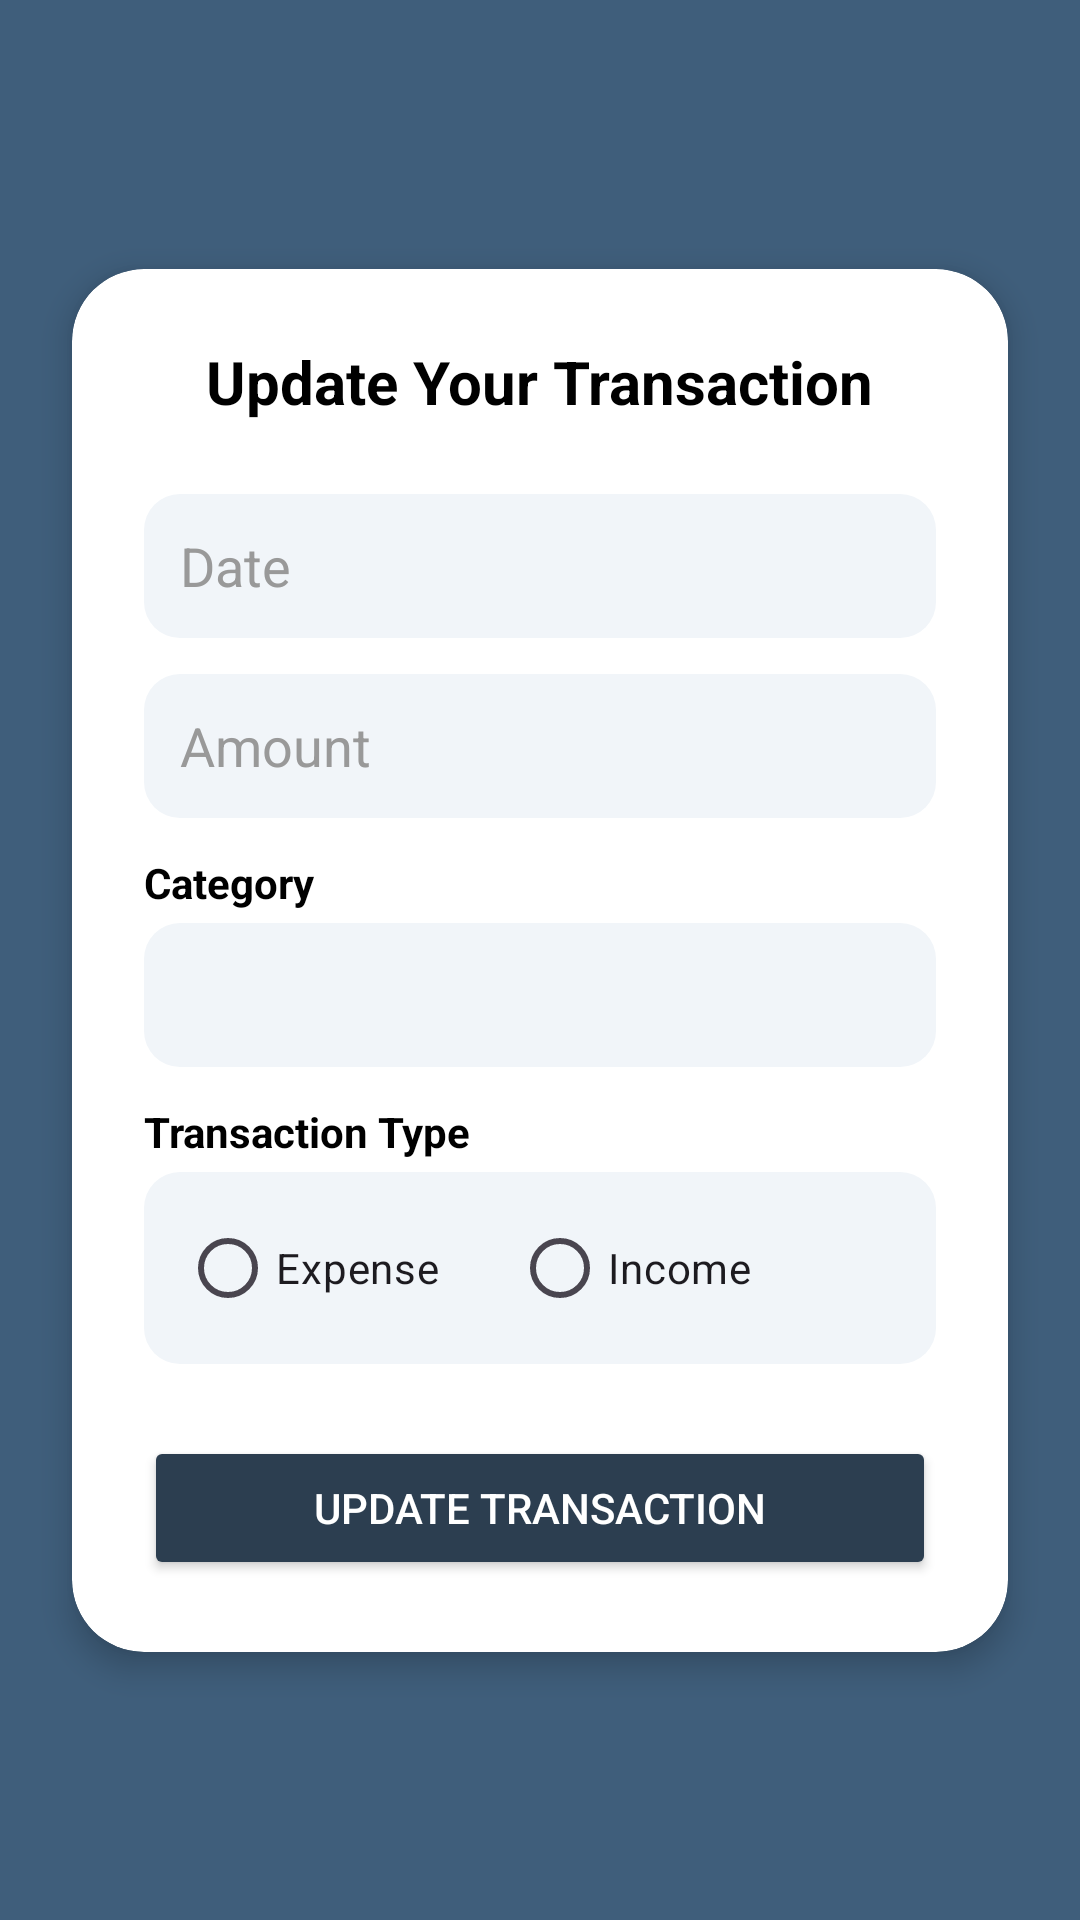

Here is an Android app screen rendered from its layout file. Give the layout XML and the strings, colors and styles it references.
<!-- AndroidManifest.xml: application theme Theme.PursePulse -->
<!-- res/layout/activity_update_transaction.xml -->
<?xml version="1.0" encoding="utf-8"?>
<androidx.constraintlayout.widget.ConstraintLayout xmlns:android="http://schemas.android.com/apk/res/android"
    xmlns:app="http://schemas.android.com/apk/res-auto"
    android:id="@+id/main"
    android:layout_width="match_parent"
    android:layout_height="match_parent"
    android:background="#3F5E7B">

    <androidx.cardview.widget.CardView
        android:layout_width="0dp"
        android:layout_height="wrap_content"
        android:layout_margin="24dp"
        app:cardCornerRadius="24dp"
        app:cardElevation="6dp"
        app:cardBackgroundColor="@android:color/white"
        app:layout_constraintTop_toTopOf="parent"
        app:layout_constraintBottom_toBottomOf="parent"
        app:layout_constraintStart_toStartOf="parent"
        app:layout_constraintEnd_toEndOf="parent">

        <LinearLayout
            android:layout_width="match_parent"
            android:layout_height="wrap_content"
            android:orientation="vertical"
            android:padding="24dp">

            
            <TextView
                android:layout_width="wrap_content"
                android:layout_height="wrap_content"
                android:layout_gravity="center_horizontal"
                android:layout_marginBottom="24dp"
                android:text="Update Your Transaction"
                android:textColor="@android:color/black"
                android:textSize="20sp"
                android:textStyle="bold" />

            
            <EditText
                android:id="@+id/editTextDate"
                android:layout_width="match_parent"
                android:layout_height="48dp"
                android:hint="Date"
                android:background="@drawable/edittext_bg"
                android:paddingHorizontal="12dp"
                android:inputType="date"
                android:textColor="@android:color/black"
                android:textColorHint="#999999"
                android:layout_marginBottom="12dp" />

            
            <EditText
                android:id="@+id/editTextAmount"
                android:layout_width="match_parent"
                android:layout_height="48dp"
                android:hint="Amount"
                android:background="@drawable/edittext_bg"
                android:paddingHorizontal="12dp"
                android:inputType="numberDecimal"
                android:textColor="@android:color/black"
                android:textColorHint="#999999"
                android:layout_marginBottom="12dp" />

            
            <TextView
                android:layout_width="wrap_content"
                android:layout_height="wrap_content"
                android:text="Category"
                android:textStyle="bold"
                android:textColor="@android:color/black"
                android:layout_marginBottom="4dp" />

            
            <Spinner
                android:id="@+id/spinnerCategory"
                android:layout_width="match_parent"
                android:layout_height="48dp"
                android:background="@drawable/edittext_bg"
                android:paddingHorizontal="12dp"
                android:layout_marginBottom="12dp" />

            
            <TextView
                android:layout_width="wrap_content"
                android:layout_height="wrap_content"
                android:text="Transaction Type"
                android:textStyle="bold"
                android:textColor="@android:color/black"
                android:layout_marginBottom="4dp" />

            
            <RadioGroup
                android:id="@+id/radioGroupType"
                android:layout_width="match_parent"
                android:layout_height="wrap_content"
                android:orientation="horizontal"
                android:background="@drawable/edittext_bg"
                android:paddingHorizontal="12dp"
                android:paddingVertical="8dp"
                android:layout_marginBottom="24dp">

                <RadioButton
                    android:id="@+id/radioExpense"
                    android:layout_width="wrap_content"
                    android:layout_height="wrap_content"
                    android:text="Expense" />

                <RadioButton
                    android:id="@+id/radioIncome"
                    android:layout_width="wrap_content"
                    android:layout_height="wrap_content"
                    android:text="Income"
                    android:layout_marginStart="24dp" />
            </RadioGroup>

            
            <Button
                android:id="@+id/updatebtn"
                android:layout_width="match_parent"
                android:layout_height="48dp"
                android:backgroundTint="#2C3E50"
                android:fontFamily="sans-serif-medium"
                android:text="UPDATE TRANSACTION"
                android:textAllCaps="true"
                android:textColor="@android:color/white" />
        </LinearLayout>
    </androidx.cardview.widget.CardView>
</androidx.constraintlayout.widget.ConstraintLayout>
<!-- resources referenced by this layout -->
<resources>
  <!-- drawable edittext_bg (drawable) -->
  <shape xmlns:android="http://schemas.android.com/apk/res/android">
      <solid android:color="#F1F5F9" />
      <corners android:radius="12dp" />
  </shape>
  <style name="Theme.PursePulse" parent="Base.Theme.PursePulse" />
  <style name="Base.Theme.PursePulse" parent="Theme.Material3.DayNight.NoActionBar">
          
          
      </style>
</resources>
